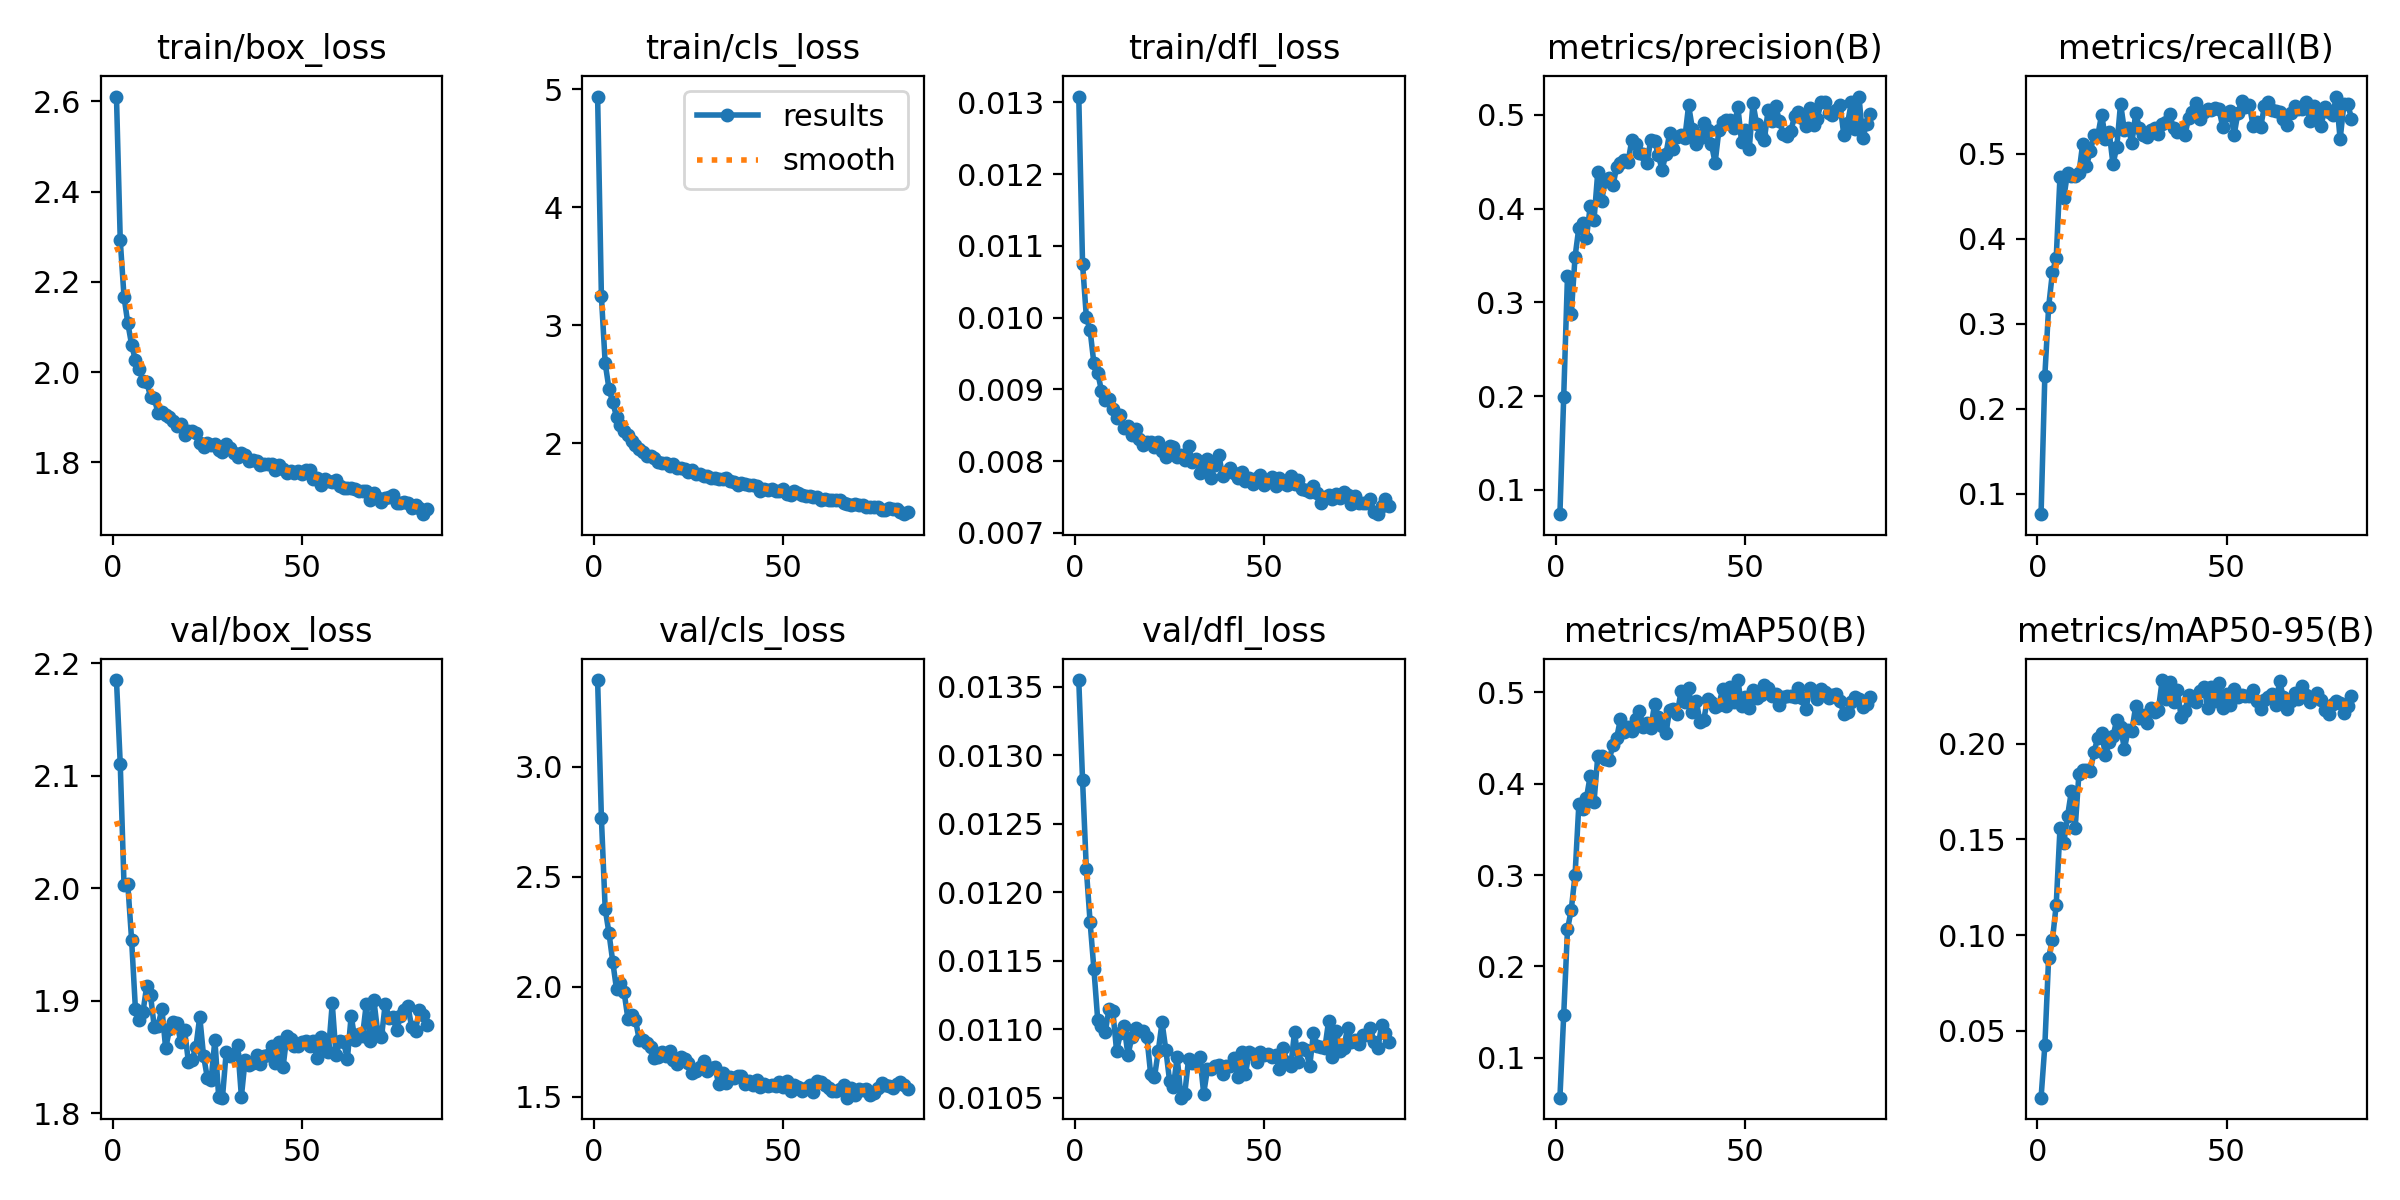

The table this chart was drawn from, first rows:
epoch, time, train/box_loss, train/cls_loss, train/dfl_loss, metrics/precision(B), metrics/recall(B), metrics/mAP50(B), metrics/mAP50-95(B), val/box_loss, val/cls_loss, val/dfl_loss, lr/pg0, lr/pg1, lr/pg2
1, 58.33, 2.611, 4.94, 0.01308, 0.07412, 0.07619, 0.05639, 0.01503, 2.185, 3.394, 0.01355, 0.0004146, 0.0004146, 0.0004146
2, 146.9, 2.292, 3.248, 0.01075, 0.1991, 0.2391, 0.1466, 0.04234, 2.11, 2.767, 0.01282, 0.000823, 0.000823, 0.000823
3, 221.2, 2.167, 2.68, 0.01001, 0.3286, 0.3198, 0.2406, 0.08828, 2.002, 2.354, 0.01217, 0.001223, 0.001223, 0.001223
4, 301.6, 2.108, 2.465, 0.00982, 0.2878, 0.3604, 0.2623, 0.09741, 2.003, 2.244, 0.01178, 0.001213, 0.001213, 0.001213
5, 347.4, 2.061, 2.348, 0.00936, 0.3486, 0.3773, 0.3001, 0.1158, 1.954, 2.113, 0.01144, 0.0012, 0.0012, 0.0012
6, 409.4, 2.027, 2.227, 0.00923, 0.3797, 0.4732, 0.3774, 0.1558, 1.893, 1.988, 0.01107, 0.001188, 0.001188, 0.001188
7, 478.3, 2.007, 2.16, 0.00898, 0.385, 0.4479, 0.3727, 0.1483, 1.883, 2.015, 0.01102, 0.001176, 0.001176, 0.001176
8, 527.4, 1.981, 2.102, 0.00885, 0.3685, 0.4779, 0.384, 0.1622, 1.89, 1.975, 0.01098, 0.001163, 0.001163, 0.001163
9, 565.1, 1.978, 2.073, 0.00887, 0.4024, 0.474, 0.4088, 0.1751, 1.913, 1.855, 0.01115, 0.001151, 0.001151, 0.001151
10, 605.2, 1.946, 2.021, 0.00872, 0.3875, 0.4734, 0.3798, 0.1558, 1.905, 1.87, 0.01113, 0.001139, 0.001139, 0.001139
11, 642.4, 1.942, 1.984, 0.0086, 0.439, 0.4771, 0.43, 0.1842, 1.876, 1.848, 0.01084, 0.001126, 0.001126, 0.001126
12, 673.3, 1.909, 1.954, 0.00864, 0.4085, 0.5119, 0.4305, 0.1864, 1.878, 1.759, 0.01097, 0.001114, 0.001114, 0.001114
13, 703.3, 1.911, 1.931, 0.00846, 0.4294, 0.4859, 0.4266, 0.1861, 1.893, 1.759, 0.01102, 0.001102, 0.001102, 0.001102
14, 736.4, 1.905, 1.897, 0.00849, 0.4323, 0.5027, 0.4258, 0.1858, 1.857, 1.742, 0.01081, 0.001089, 0.001089, 0.001089
15, 769.3, 1.901, 1.893, 0.00837, 0.4248, 0.5218, 0.4423, 0.1959, 1.875, 1.727, 0.01094, 0.001077, 0.001077, 0.001077
16, 801.1, 1.892, 1.877, 0.00845, 0.444, 0.5219, 0.4504, 0.2032, 1.881, 1.676, 0.01101, 0.001064, 0.001064, 0.001064
17, 833.7, 1.882, 1.844, 0.00831, 0.4491, 0.546, 0.4711, 0.2057, 1.88, 1.68, 0.01099, 0.001052, 0.001052, 0.001052
18, 875.5, 1.885, 1.836, 0.00822, 0.452, 0.5177, 0.4562, 0.1939, 1.863, 1.701, 0.01099, 0.00104, 0.00104, 0.00104
19, 905.9, 1.86, 1.838, 0.00826, 0.45, 0.5253, 0.4617, 0.2011, 1.873, 1.684, 0.01094, 0.001027, 0.001027, 0.001027
20, 961.4, 1.869, 1.811, 0.00827, 0.4731, 0.4877, 0.458, 0.2039, 1.846, 1.706, 0.01067, 0.001015, 0.001015, 0.001015
21, 1027, 1.869, 1.826, 0.0082, 0.4688, 0.5078, 0.4714, 0.2125, 1.847, 1.667, 0.01065, 0.001002, 0.001002, 0.001002
22, 1072, 1.865, 1.788, 0.00827, 0.4597, 0.559, 0.4798, 0.2087, 1.859, 1.649, 0.01084, 0.0009901, 0.0009901, 0.0009901
23, 1114, 1.844, 1.79, 0.00814, 0.4581, 0.5278, 0.4622, 0.1974, 1.886, 1.682, 0.01105, 0.0009778, 0.0009778, 0.0009778
24, 1162, 1.835, 1.78, 0.00806, 0.4483, 0.5305, 0.4666, 0.2069, 1.851, 1.67, 0.01085, 0.0009654, 0.0009654, 0.0009654
25, 1219, 1.844, 1.762, 0.00821, 0.4735, 0.5128, 0.4606, 0.2069, 1.832, 1.652, 0.01062, 0.000953, 0.000953, 0.000953
26, 1263, 1.838, 1.778, 0.00819, 0.4723, 0.5477, 0.4872, 0.2197, 1.83, 1.606, 0.01058, 0.0009406, 0.0009406, 0.0009406
27, 1305, 1.841, 1.742, 0.00806, 0.4567, 0.5299, 0.473, 0.2136, 1.865, 1.615, 0.0108, 0.0009283, 0.0009283, 0.0009283
28, 1345, 1.828, 1.738, 0.00808, 0.4414, 0.5223, 0.4631, 0.2151, 1.815, 1.634, 0.0105, 0.0009159, 0.0009159, 0.0009159
29, 1384, 1.824, 1.724, 0.00801, 0.4582, 0.5191, 0.4555, 0.2111, 1.814, 1.661, 0.01053, 0.0009035, 0.0009035, 0.0009035
30, 1436, 1.84, 1.724, 0.00821, 0.4807, 0.5274, 0.4812, 0.2189, 1.855, 1.617, 0.01078, 0.0008911, 0.0008911, 0.0008911
31, 1477, 1.833, 1.711, 0.00799, 0.464, 0.53, 0.4816, 0.2164, 1.851, 1.63, 0.01075, 0.0008787, 0.0008787, 0.0008787
32, 1509, 1.82, 1.71, 0.00803, 0.4761, 0.5233, 0.4769, 0.2179, 1.852, 1.635, 0.01075, 0.0008664, 0.0008664, 0.0008664
33, 1540, 1.812, 1.701, 0.00783, 0.478, 0.5353, 0.5013, 0.2333, 1.86, 1.555, 0.0108, 0.000854, 0.000854, 0.000854
34, 1571, 1.821, 1.695, 0.00791, 0.4755, 0.5374, 0.4898, 0.2235, 1.815, 1.607, 0.01053, 0.0008416, 0.0008416, 0.0008416
35, 1605, 1.817, 1.705, 0.00803, 0.51, 0.5461, 0.5044, 0.2324, 1.848, 1.563, 0.01071, 0.0008293, 0.0008293, 0.0008293
36, 1641, 1.804, 1.682, 0.00777, 0.485, 0.5297, 0.4784, 0.2218, 1.843, 1.591, 0.01071, 0.0008169, 0.0008169, 0.0008169
37, 1671, 1.805, 1.67, 0.00795, 0.4685, 0.5251, 0.4912, 0.2282, 1.844, 1.583, 0.01073, 0.0008045, 0.0008045, 0.0008045
38, 1717, 1.804, 1.651, 0.00809, 0.4757, 0.5268, 0.468, 0.2141, 1.851, 1.593, 0.01074, 0.0007921, 0.0007921, 0.0007921
39, 1765, 1.794, 1.662, 0.00779, 0.4918, 0.5224, 0.4699, 0.2172, 1.843, 1.595, 0.01067, 0.0007797, 0.0007797, 0.0007797
40, 1824, 1.796, 1.66, 0.00785, 0.4841, 0.542, 0.4933, 0.2256, 1.851, 1.559, 0.01073, 0.0007674, 0.0007674, 0.0007674
41, 1891, 1.796, 1.647, 0.00791, 0.4692, 0.5487, 0.4894, 0.2226, 1.851, 1.57, 0.01073, 0.000755, 0.000755, 0.000755
42, 1965, 1.796, 1.65, 0.00783, 0.4488, 0.5593, 0.4835, 0.2217, 1.86, 1.553, 0.01079, 0.0007426, 0.0007426, 0.0007426
43, 2020, 1.782, 1.637, 0.00776, 0.4838, 0.5403, 0.4867, 0.2278, 1.844, 1.577, 0.01065, 0.0007302, 0.0007302, 0.0007302
44, 2070, 1.794, 1.6, 0.00785, 0.4928, 0.5487, 0.5038, 0.2299, 1.863, 1.545, 0.01083, 0.0007179, 0.0007179, 0.0007179
45, 2134, 1.785, 1.618, 0.00772, 0.4946, 0.5529, 0.4847, 0.2189, 1.841, 1.559, 0.01067, 0.0007055, 0.0007055, 0.0007055
46, 2214, 1.776, 1.608, 0.00777, 0.4946, 0.5519, 0.5064, 0.2297, 1.869, 1.547, 0.01083, 0.0006931, 0.0006931, 0.0006931
47, 2308, 1.782, 1.612, 0.00768, 0.4859, 0.5543, 0.4893, 0.2224, 1.866, 1.555, 0.01082, 0.0006808, 0.0006808, 0.0006808
48, 2372, 1.776, 1.6, 0.00776, 0.5087, 0.5522, 0.5136, 0.2317, 1.859, 1.55, 0.01076, 0.0006684, 0.0006684, 0.0006684
49, 2407, 1.78, 1.598, 0.00781, 0.4706, 0.5315, 0.4855, 0.2189, 1.859, 1.568, 0.01083, 0.000656, 0.000656, 0.000656
50, 2446, 1.775, 1.61, 0.00767, 0.4843, 0.5453, 0.4951, 0.2261, 1.863, 1.544, 0.01081, 0.0006436, 0.0006436, 0.0006436
51, 2487, 1.782, 1.571, 0.00771, 0.4631, 0.5506, 0.4825, 0.2203, 1.864, 1.571, 0.01082, 0.0006312, 0.0006312, 0.0006312
52, 2535, 1.782, 1.566, 0.00778, 0.5125, 0.522, 0.5026, 0.2286, 1.86, 1.525, 0.0108, 0.0006189, 0.0006189, 0.0006189
53, 2570, 1.763, 1.598, 0.00765, 0.4897, 0.5482, 0.4943, 0.2245, 1.864, 1.553, 0.01081, 0.0006065, 0.0006065, 0.0006065
54, 2602, 1.765, 1.583, 0.00776, 0.4788, 0.5618, 0.4971, 0.2253, 1.849, 1.544, 0.01071, 0.0005941, 0.0005941, 0.0005941
55, 2633, 1.751, 1.561, 0.00769, 0.4733, 0.5551, 0.5078, 0.2251, 1.867, 1.527, 0.01086, 0.0005818, 0.0005818, 0.0005818
56, 2670, 1.763, 1.556, 0.00767, 0.5051, 0.5578, 0.5049, 0.2251, 1.859, 1.54, 0.01076, 0.0005694, 0.0005694, 0.0005694
57, 2729, 1.759, 1.555, 0.00779, 0.493, 0.5329, 0.4962, 0.2282, 1.855, 1.552, 0.01073, 0.000557, 0.000557, 0.000557
58, 2774, 1.756, 1.543, 0.00768, 0.5095, 0.5377, 0.4981, 0.2224, 1.898, 1.52, 0.01098, 0.0005446, 0.0005446, 0.0005446
59, 2805, 1.762, 1.544, 0.00773, 0.4929, 0.5316, 0.4861, 0.2182, 1.852, 1.573, 0.01076, 0.0005322, 0.0005322, 0.0005322
60, 2837, 1.748, 1.52, 0.00761, 0.4792, 0.5556, 0.4954, 0.2229, 1.864, 1.566, 0.01086, 0.0005199, 0.0005199, 0.0005199
... 23 more rows
